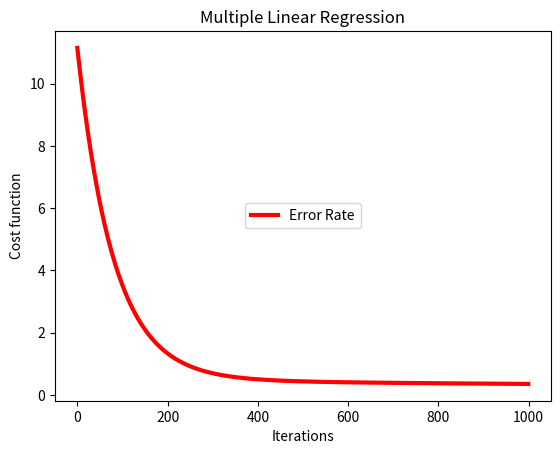

Generate this figure with matplotlib:
import numpy as np 


x = np.array(
    [
        [1, 4],
        [2, 5],
        [3, 5], 
        [6, 4]
    ]
)

y = np.array(
    [
        [1],
        [3.3],
        [3.4],
        [4.6]
    ]
)

class Multiple_Linear_Regression(object):

    def __init__(self, learning_rate, iterations):

        self.learning_rate = learning_rate     
        self.iterations = iterations
          
    def predict(self, x, val=False):
        
        if val==False:
            self.y_pred = self.X.dot(self.beta)
        else:
            x = np.insert(x,0,1,axis=1)
            self.y_pred = x.dot(self.beta)
        return self.y_pred
    
    def cost_func(self):
        self.cost = sum((self.y - self.y_pred)**2)/len(self.y)
        return self.cost
    
    def gradient_descent(self):
        self.dbeta = 2/len(x)*(self.X.T.dot(self.X).dot(self.beta) - self.X.T.dot(self.y))      
        self.beta = self.beta - self.learning_rate * self.dbeta

    def fit(self, x, y):       
        self.X = np.insert(x,0,1,axis=1)
        self.y = y
        self.beta = np.zeros((x.shape[1] + 1, 1))
        costs = []    
        for i in range(self.iterations):
            self.predict(x = [])
            self.cost_func()
            costs.append(self.cost)
            self.gradient_descent()
        return costs
    
    def r2_Score(self, x, y):
        ss_res = sum((self.predict(x, val=True) - y)**2)
        ss_tot = sum((y - np.mean(y))**2)
        r2 = 1 - ss_res/ss_tot
        return r2     

learning_rate = 0.0001
iterations = 1000
obj = Multiple_Linear_Regression(learning_rate=learning_rate, iterations=iterations)
costs = obj.fit(x, y)
error = obj.r2_Score(x, y)

import matplotlib.pyplot as plt
plt.plot([i for i in range(len(costs))], costs, color='r', label="Error Rate",lw=3)
#plt.scatter([i for i in range(len(costs))], costs, color='b', label="Error Rate")
plt.title('Multiple Linear Regression')
plt.xlabel('Iterations')
plt.ylabel('Cost function')
plt.legend(loc="center")
plt.savefig("Multiple_Linear_regression.png")
plt.show()